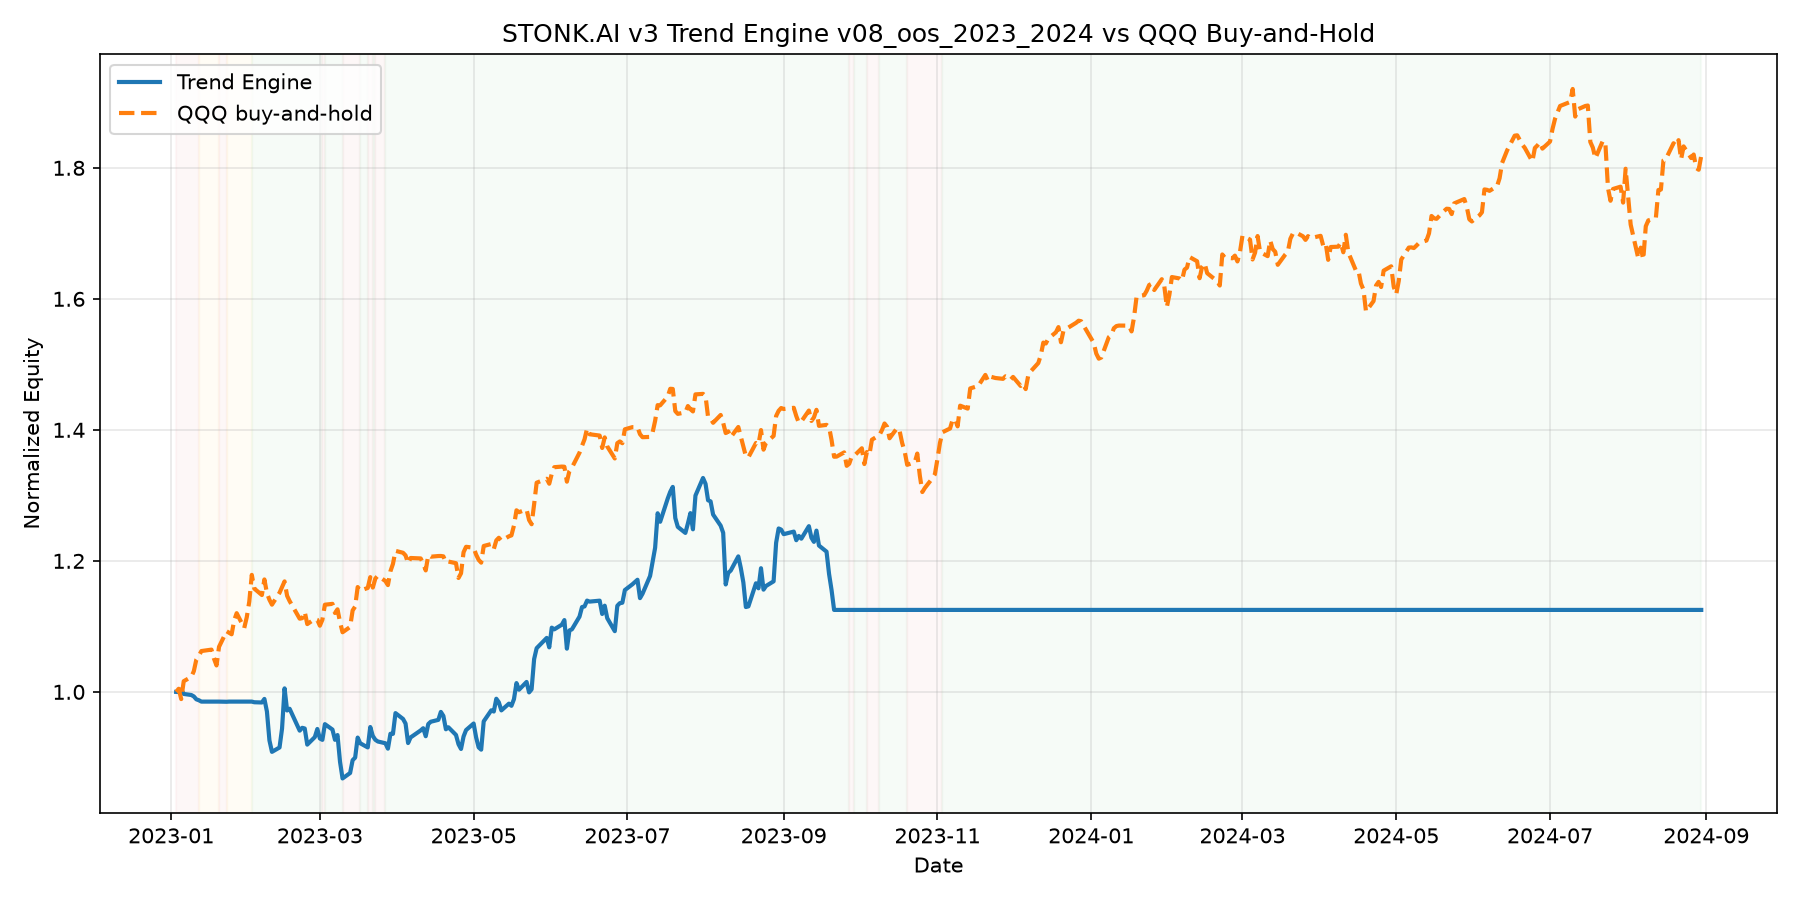

The table this chart was drawn from, first rows:
date, equity, cash, regime, n_positions, drawdown, qqq_close, long_exposure, short_exposure, gross_exposure, net_exposure
2023-01-03T00:00:00Z, 100000, 100000, RISK_OFF, 0, 0.0, 259.2, 0.0, 0.0, 0.0, 0.0
2023-01-04T00:00:00Z, 99975, 124975, RISK_OFF, 1, 0.00025, 260.4, 0.0, 25000, 25000, -25000
2023-01-05T00:00:00Z, 100366, 124975, RISK_OFF, 1, 0.0, 256.3, 0.0, 24609, 24609, -24609
2023-01-06T00:00:00Z, 99687, 124975, RISK_OFF, 1, 0.006768, 263.4, 0.0, 25288, 25288, -25288
2023-01-09T00:00:00Z, 99523, 124975, RISK_OFF, 1, 0.008399, 265.1, 0.0, 25452, 25452, -25452
2023-01-10T00:00:00Z, 99308, 124975, RISK_OFF, 1, 0.01054, 267.4, 0.0, 25667, 25667, -25667
2023-01-11T00:00:00Z, 98864, 124975, RISK_OFF, 1, 0.01497, 272, 0.0, 26111, 26111, -26111
2023-01-12T00:00:00Z, 98723, 124975, RECOVERY, 1, 0.01638, 273.5, 0.0, 26252, 26252, -26252
2023-01-13T00:00:00Z, 98516, 98516, RECOVERY, 0, 0.01844, 275.3, 0.0, 0.0, 0.0, 0.0
2023-01-17T00:00:00Z, 98516, 98516, RECOVERY, 0, 0.01844, 275.9, 0.0, 0.0, 0.0, 0.0
2023-01-18T00:00:00Z, 98516, 98516, RECOVERY, 0, 0.01844, 272.3, 0.0, 0.0, 0.0, 0.0
2023-01-19T00:00:00Z, 98516, 98516, RECOVERY, 0, 0.01844, 269.6, 0.0, 0.0, 0.0, 0.0
2023-01-20T00:00:00Z, 98516, 98516, RISK_OFF, 0, 0.01844, 277, 0.0, 0.0, 0.0, 0.0
2023-01-23T00:00:00Z, 98491, 123120, RECOVERY, 1, 0.01868, 283.2, 0.0, 24629, 24629, -24629
2023-01-24T00:00:00Z, 98517, 98517, RECOVERY, 0, 0.01843, 282.6, 0.0, 0.0, 0.0, 0.0
2023-01-25T00:00:00Z, 98517, 98517, RECOVERY, 0, 0.01843, 282, 0.0, 0.0, 0.0, 0.0
2023-01-26T00:00:00Z, 98517, 98517, RECOVERY, 0, 0.01843, 287.5, 0.0, 0.0, 0.0, 0.0
2023-01-27T00:00:00Z, 98517, 98517, RECOVERY, 0, 0.01843, 290.3, 0.0, 0.0, 0.0, 0.0
2023-01-30T00:00:00Z, 98517, 98517, RECOVERY, 0, 0.01843, 284.5, 0.0, 0.0, 0.0, 0.0
2023-01-31T00:00:00Z, 98517, 98517, RECOVERY, 0, 0.01843, 288.7, 0.0, 0.0, 0.0, 0.0
2023-02-01T00:00:00Z, 98517, 98517, RECOVERY, 0, 0.01843, 294.9, 0.0, 0.0, 0.0, 0.0
2023-02-02T00:00:00Z, 98517, 98517, RISK_ON, 0, 0.01843, 305.5, 0.0, 0.0, 0.0, 0.0
2023-02-03T00:00:00Z, 98418, 0.0, RISK_ON, 14, 0.01941, 300, 98418, 0.0, 98418, 98418
2023-02-06T00:00:00Z, 98382, 0.0, RISK_ON, 14, 0.01977, 297.5, 98382, 0.0, 98382, 98382
2023-02-07T00:00:00Z, 98925, 0.0, RISK_ON, 14, 0.01437, 303.7, 98925, 0.0, 98925, 98925
2023-02-08T00:00:00Z, 97006, 0.0, RISK_ON, 14, 0.03348, 298.3, 97006, 0.0, 97006, 97006
2023-02-09T00:00:00Z, 92589, 0.0, RISK_ON, 14, 0.07749, 295.6, 92589, 0.0, 92589, 92589
2023-02-10T00:00:00Z, 90843, 0.0, RISK_ON, 14, 0.09489, 293.7, 90843, 0.0, 90843, 90843
2023-02-13T00:00:00Z, 91512, 0.0, RISK_ON, 14, 0.08822, 298.4, 91512, 0.0, 91512, 91512
2023-02-14T00:00:00Z, 94394, 0.0, RISK_ON, 14, 0.05951, 300.6, 94394, 0.0, 94394, 94394
2023-02-15T00:00:00Z, 100537, 0.0, RISK_ON, 14, 0.0, 302.9, 100537, 0.0, 100537, 100537
2023-02-16T00:00:00Z, 97162, 0.0, RISK_ON, 14, 0.03356, 297.2, 97162, 0.0, 97162, 97162
2023-02-17T00:00:00Z, 97425, 23147, RISK_ON, 10, 0.03095, 295.1, 74278, 0.0, 74278, 74278
2023-02-21T00:00:00Z, 94079, 23147, RISK_ON, 10, 0.06423, 288.1, 70933, 0.0, 70933, 70933
2023-02-22T00:00:00Z, 94516, 23147, RISK_ON, 10, 0.05988, 288.4, 71370, 0.0, 71370, 71370
2023-02-23T00:00:00Z, 94412, 23147, RISK_ON, 10, 0.06092, 290.9, 71265, 0.0, 71265, 71265
2023-02-24T00:00:00Z, 91950, 23147, RISK_ON, 10, 0.0854, 286, 68804, 0.0, 68804, 68804
2023-02-27T00:00:00Z, 93097, 23147, RISK_ON, 10, 0.074, 288.1, 69950, 0.0, 69950, 69950
2023-02-28T00:00:00Z, 94339, 23147, RISK_ON, 10, 0.06164, 287.7, 71192, 0.0, 71192, 71192
2023-03-01T00:00:00Z, 92889, 23147, RISK_ON, 10, 0.07607, 285.4, 69742, 0.0, 69742, 69742
2023-03-02T00:00:00Z, 92676, 23147, RISK_OFF, 10, 0.07819, 287.7, 69529, 0.0, 69529, 69529
2023-03-03T00:00:00Z, 95074, 46270, RISK_ON, 11, 0.05433, 293.7, 71950, 23147, 95097, 48804
2023-03-06T00:00:00Z, 94247, 2.842170943040401e-14, RISK_ON, 14, 0.06256, 294, 94247, 0.0, 94247, 94247
2023-03-07T00:00:00Z, 92683, 2.842170943040401e-14, RISK_ON, 14, 0.07812, 290.4, 92683, 0.0, 92683, 92683
2023-03-08T00:00:00Z, 93413, 2.842170943040401e-14, RISK_ON, 14, 0.07086, 291.9, 93413, 0.0, 93413, 93413
2023-03-09T00:00:00Z, 89328, 2.842170943040401e-14, RISK_ON, 14, 0.1115, 286.8, 89328, 0.0, 89328, 89328
2023-03-10T00:00:00Z, 86786, 2.842170943040401e-14, RISK_OFF, 14, 0.1368, 282.8, 86786, 0.0, 86786, 86786
2023-03-13T00:00:00Z, 87617, 5.681499715137761e-14, RISK_OFF, 15, 0.1285, 284.9, 87617, 2.8421709430404004e-14, 87617, 87617
2023-03-14T00:00:00Z, 89571, 5.681499715137761e-14, RISK_OFF, 15, 0.1091, 291.4, 89571, 2.907482843490767e-14, 89571, 89571
2023-03-15T00:00:00Z, 89965, 5.681499715137761e-14, RISK_OFF, 15, 0.1052, 292.9, 89965, 2.922735633183599e-14, 89965, 89965
2023-03-16T00:00:00Z, 93026, 5.681499715137761e-14, RISK_OFF, 15, 0.07471, 300.7, 93026, 2.9997811748435206e-14, 93026, 93026
2023-03-17T00:00:00Z, 92158, 5.681499715137761e-14, RISK_ON, 15, 0.08334, 299.2, 92158, 2.985603798928412e-14, 92158, 92158
2023-03-20T00:00:00Z, 91519, 18552, RISK_OFF, 10, 0.08969, 300.3, 72967, 2.9961993040391193e-14, 72967, 72967
2023-03-21T00:00:00Z, 94635, 37086, RISK_OFF, 11, 0.05871, 304.6, 76101, 18552, 94653, 57549
2023-03-22T00:00:00Z, 93273, 37086, RISK_ON, 11, 0.07225, 300.5, 74488, 18300, 92787, 56188
2023-03-23T00:00:00Z, 92690, -4.547473508864641e-13, RISK_OFF, 13, 0.07804, 304, 92690, 3.033214912298374e-14, 92690, 92690
2023-03-24T00:00:00Z, 92427, -4.547473508864641e-13, RISK_OFF, 13, 0.08066, 305.1, 92427, 3.0443779630720707e-14, 92427, 92427
2023-03-27T00:00:00Z, 92157, -4.547473508864641e-13, RISK_ON, 13, 0.08335, 303, 92157, 3.0235203554799335e-14, 92157, 92157
2023-03-28T00:00:00Z, 91332, -4.547473508864641e-13, RISK_ON, 13, 0.09155, 301.4, 91332, 3.007460396499234e-14, 91332, 91332
2023-03-29T00:00:00Z, 93605, -4.547473508864641e-13, RISK_ON, 13, 0.06895, 306.9, 93605, 3.062298582753697e-14, 93605, 93605
... 358 more rows
